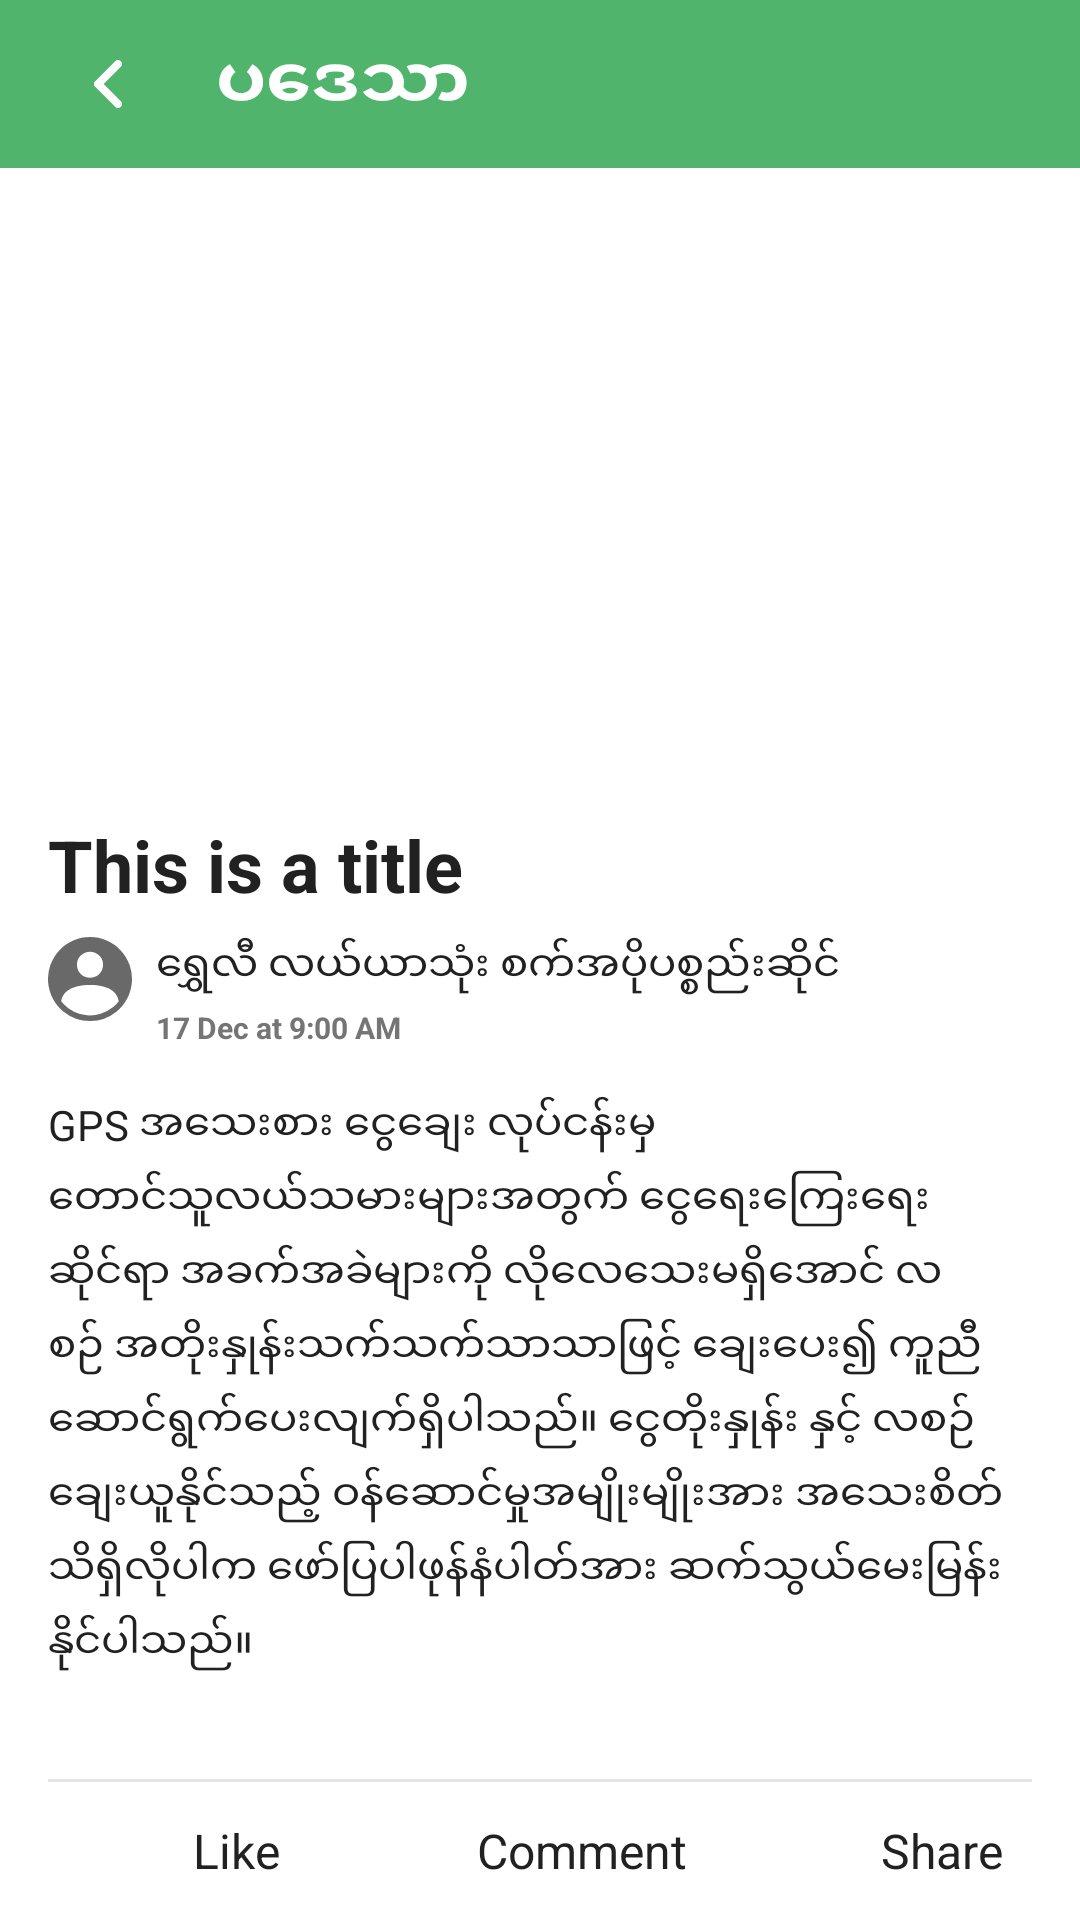

Write the Android layout XML for this screen, with the resource values it uses.
<!-- AndroidManifest.xml: application theme AppTheme -->
<!-- res/layout/activity_news_detail.xml -->
<?xml version="1.0" encoding="utf-8"?>
<RelativeLayout xmlns:android="http://schemas.android.com/apk/res/android"
    xmlns:app="http://schemas.android.com/apk/res-auto"
    xmlns:tools="http://schemas.android.com/tools"
    android:layout_width="match_parent"
    android:layout_height="match_parent"
    tools:context=".ui.news.NewsDetailActivity">

    <include
        android:id="@+id/titleBar"
        layout="@layout/title_back_bar_view"
        android:layout_width="match_parent"
        android:layout_height="56dp"/>
    <ScrollView
        android:id="@+id/scrollView"
        android:layout_width="match_parent"
        android:layout_height="match_parent"
        android:layout_above="@id/divider"
        android:layout_below="@id/titleBar">

        <LinearLayout
            android:layout_width="match_parent"
            android:layout_height="match_parent"
            android:orientation="vertical">
            <ImageView
                android:id="@+id/ivPost"
                android:layout_width="match_parent"
                android:layout_height="200dp"
                android:src="@drawable/placeholder"
                android:scaleType="centerCrop"/>
            <TextView
                android:id="@+id/tvPostTitle"
                android:layout_width="wrap_content"
                android:layout_height="wrap_content"
                android:text="This is a title"
                android:textSize="@dimen/text_heading_1x"
                android:textColor="@color/primary_text"
                android:textStyle="bold"
                android:layout_marginEnd="@dimen/margin_medium_2"
                android:layout_marginStart="@dimen/margin_medium_2"
                android:layout_marginTop="@dimen/margin_medium_2"/>

            <RelativeLayout
                android:layout_width="match_parent"
                android:layout_height="wrap_content"
                android:layout_marginEnd="@dimen/margin_medium_2"
                android:layout_marginStart="@dimen/margin_medium_2"
                android:layout_marginTop="@dimen/margin_medium">
                <ImageView
                    android:id="@+id/ivPostedUserImage"
                    android:layout_width="28dp"
                    android:layout_height="28dp"
                    android:src="@drawable/ic_profile_grey"/>
                <TextView
                    android:id="@+id/tvPostedUser"
                    android:layout_width="wrap_content"
                    android:layout_height="wrap_content"
                    android:text="ရွှေလီ လယ်ယာသုံး စက်အပိုပစ္စည်းဆိုင်"
                    android:textColor="@color/primary_text"
                    android:textSize="@dimen/text_regular"
                    android:layout_marginStart="@dimen/margin_medium"
                    android:layout_toEndOf="@id/ivPostedUserImage"/>

                <TextView
                    android:id="@+id/tvPostedDate"
                    android:layout_width="wrap_content"
                    android:layout_height="wrap_content"
                    android:text="17 Dec at 9:00 AM"
                    android:textColor="@color/secondary_text"
                    android:textSize="@dimen/text_smaller"
                    android:textStyle="bold"
                    android:gravity="center"
                    android:layout_marginTop="@dimen/margin_small"
                    android:layout_marginStart="@dimen/margin_medium"
                    android:layout_below="@id/tvPostedUser"
                    android:layout_toEndOf="@id/ivPostedUserImage"/>
            </RelativeLayout>


            <TextView
                android:id="@+id/tvDescription"
                android:layout_width="wrap_content"
                android:layout_height="wrap_content"
                android:text="@string/long_text_mm"
                android:textColor="@color/primary_text"
                android:lineSpacingMultiplier="1.3"
                android:layout_margin="@dimen/margin_medium_2"/>

        </LinearLayout>

    </ScrollView>
    <View
        android:id="@+id/divider"
        android:layout_width="match_parent"
        android:layout_height="1dp"
        android:background="@color/grey"
        android:layout_marginLeft="@dimen/margin_medium_2"
        android:layout_marginRight="@dimen/margin_medium_2"
        android:layout_above="@id/llReaction"/>

    <LinearLayout
        android:id="@+id/llReaction"
        android:layout_width="match_parent"
        android:layout_height="wrap_content"
        android:orientation="horizontal"
        android:weightSum="3"
        android:layout_alignParentBottom="true">
        <LinearLayout
            android:layout_width="0dp"
            android:layout_height="wrap_content"
            android:layout_weight="1"
            android:gravity="center"
            android:padding="@dimen/margin_medium"
            android:orientation="horizontal">
            <ImageView
                android:layout_width="30dp"
                android:layout_height="30dp"
                android:layout_gravity="center_vertical"
                android:src="@drawable/ic_iconfinder_like"/>
            <TextView
                android:layout_width="wrap_content"
                android:layout_height="wrap_content"
                android:text="Like"
                android:layout_gravity="center_vertical"
                android:layout_marginLeft="@dimen/margin_medium"
                android:textColor="@color/primary_text"
                android:textSize="@dimen/text_regular_2x"/>
        </LinearLayout>
        <LinearLayout
            android:layout_width="0dp"
            android:layout_height="match_parent"
            android:layout_weight="1"
            android:gravity="center"
            android:padding="@dimen/margin_medium"
            android:orientation="horizontal">
            <ImageView
                android:layout_width="20dp"
                android:layout_height="20dp"
                android:layout_gravity="center_vertical"
                android:src="@drawable/ic_iconfinder_streamline"/>
            <TextView
                android:layout_width="wrap_content"
                android:layout_height="wrap_content"
                android:text="Comment"
                android:layout_gravity="center_vertical"
                android:layout_marginLeft="@dimen/margin_medium"
                android:textColor="@color/primary_text"
                android:textSize="@dimen/text_regular_2x"/>
        </LinearLayout>
        <LinearLayout
            android:layout_width="0dp"
            android:layout_height="match_parent"
            android:layout_weight="1"
            android:gravity="center"
            android:padding="@dimen/margin_medium"
            android:orientation="horizontal">
            <ImageView
                android:layout_width="20dp"
                android:layout_height="20dp"
                android:layout_gravity="center_vertical"
                android:src="@drawable/ic_iconfinder_share"/>
            <TextView
                android:layout_width="wrap_content"
                android:layout_height="wrap_content"
                android:text="Share"
                android:layout_gravity="center_vertical"
                android:layout_marginLeft="@dimen/margin_medium"
                android:textColor="@color/primary_text"
                android:textSize="@dimen/text_regular_2x"/>
        </LinearLayout>
    </LinearLayout>

</RelativeLayout>
<!-- res/layout/title_back_bar_view.xml (included above) -->
<?xml version="1.0" encoding="utf-8"?>
<LinearLayout xmlns:android="http://schemas.android.com/apk/res/android"
        android:id="@+id/titleBar"
        android:layout_width="match_parent"
        android:layout_height="match_parent"
        android:orientation="horizontal"
        android:weightSum="5"
        android:background="@color/colorPrimary"
        >

    <ImageView
            android:id="@+id/ivBack"
            android:layout_width="0dp"
            android:layout_height="match_parent"
            android:layout_weight="1"
            android:padding="@dimen/margin_medium_3"
            android:src="@drawable/ic_back_white"
        />

    <TextView
        android:id="@+id/tvTitle"
        android:layout_width="0dp"
        android:layout_height="match_parent"
        android:layout_weight="4"
        android:gravity="center_vertical"
        android:text="@string/app_name"
        android:textColor="@color/white"
        android:textSize="24sp"
        android:textStyle="bold" />
</LinearLayout>
<!-- resources referenced by this layout -->
<resources>
  <color name="colorPrimary">#51B46D</color>
  <color name="grey">#1A000000</color>
  <color name="primary_text">#212121</color>
  <color name="secondary_text">#757575</color>
  <color name="white">#ffffff</color>
  <dimen name="margin_medium">8dp</dimen>
  <dimen name="margin_medium_2">16dp</dimen>
  <dimen name="margin_medium_3">20dp</dimen>
  <dimen name="margin_small">4dp</dimen>
  <dimen name="text_heading_1x">24sp</dimen>
  <dimen name="text_regular">14sp</dimen>
  <dimen name="text_regular_2x">16sp</dimen>
  <dimen name="text_smaller">10sp</dimen>
  <!-- drawable ic_back_white (drawable) -->
  <vector xmlns:android="http://schemas.android.com/apk/res/android"
      android:width="7dp"
      android:height="12dp"
      android:viewportWidth="7"
      android:viewportHeight="12">
    <path
        android:fillColor="#ffffff"
        android:pathData="M6.707,1.707A1,1 0,0 0,5.293 0.293l-5,5a1,1 0,0 0,0 1.414l5,5a1,1 0,0 0,1.414 -1.414L2.414,6Z"/>
  </vector>
  <!-- drawable ic_profile_grey (drawable) -->
  <vector xmlns:android="http://schemas.android.com/apk/res/android"
      android:width="40dp"
      android:height="40dp"
      android:viewportWidth="40"
      android:viewportHeight="40">
    <path
        android:fillColor="#696969"
        android:pathData="M7.44,35.57a20.059,20.059 0,0 0,12.56 4.43,19.8 19.8,0 0,0 12.55,-4.424 20,20 0,1 0,-25.111 -0.005ZM20,6.965A6.229,6.229 0,1 1,13.772 13.195a6.229,6.229 0,0 1,6.228 -6.229ZM20,22.904c9,0 12.97,3.337 13.7,7.715 -0.277,0.356 -0.565,0.7 -0.871,1.041A17.562,17.562 0,0 1,30.876 33.495a17.328,17.328 0,0 1,-23.7 -1.836c-0.306,-0.335 -0.594,-0.684 -0.871,-1.039 0.728,-4.379 4.7,-7.717 13.7,-7.717Z"/>
  </vector>
  <string name="app_name">ပဒေသာ</string>
  <string name="long_text_mm">
          GPS အသေးစား ငွေချေး လုပ်ငန်းမှ တောင်သူလယ်သမားများအတွက် ငွေရေးကြေးရေး ဆိုင်ရာ အခက်အခဲများကို လိုလေသေးမရှိအောင် လစဉ် အတိုးနှုန်းသက်သက်သာသာဖြင့် ချေးပေး၍ ကူညီဆောင်ရွက်ပေးလျက်ရှိပါသည်။ ငွေတိုးနှုန်း နှင့် လစဉ် ချေးယူနိုင်သည့် ဝန်ဆောင်မှုအမျိုးမျိုးအား အသေးစိတ်သိရှိလိုပါက ဖော်ပြပါဖုန်နံပါတ်အား ဆက်သွယ်မေးမြန်းနိုင်ပါသည်။
      </string>
  <style name="AppTheme" parent="Theme.AppCompat.Light.DarkActionBar">
          
          <item name="colorPrimary">@color/colorPrimary</item>
          <item name="colorPrimaryDark">@color/colorPrimaryDark</item>
          <item name="colorAccent">@color/colorAccent</item>
      </style>
  <color name="colorPrimaryDark">#51B46D</color>
  <color name="colorAccent">#299A49</color>
</resources>
